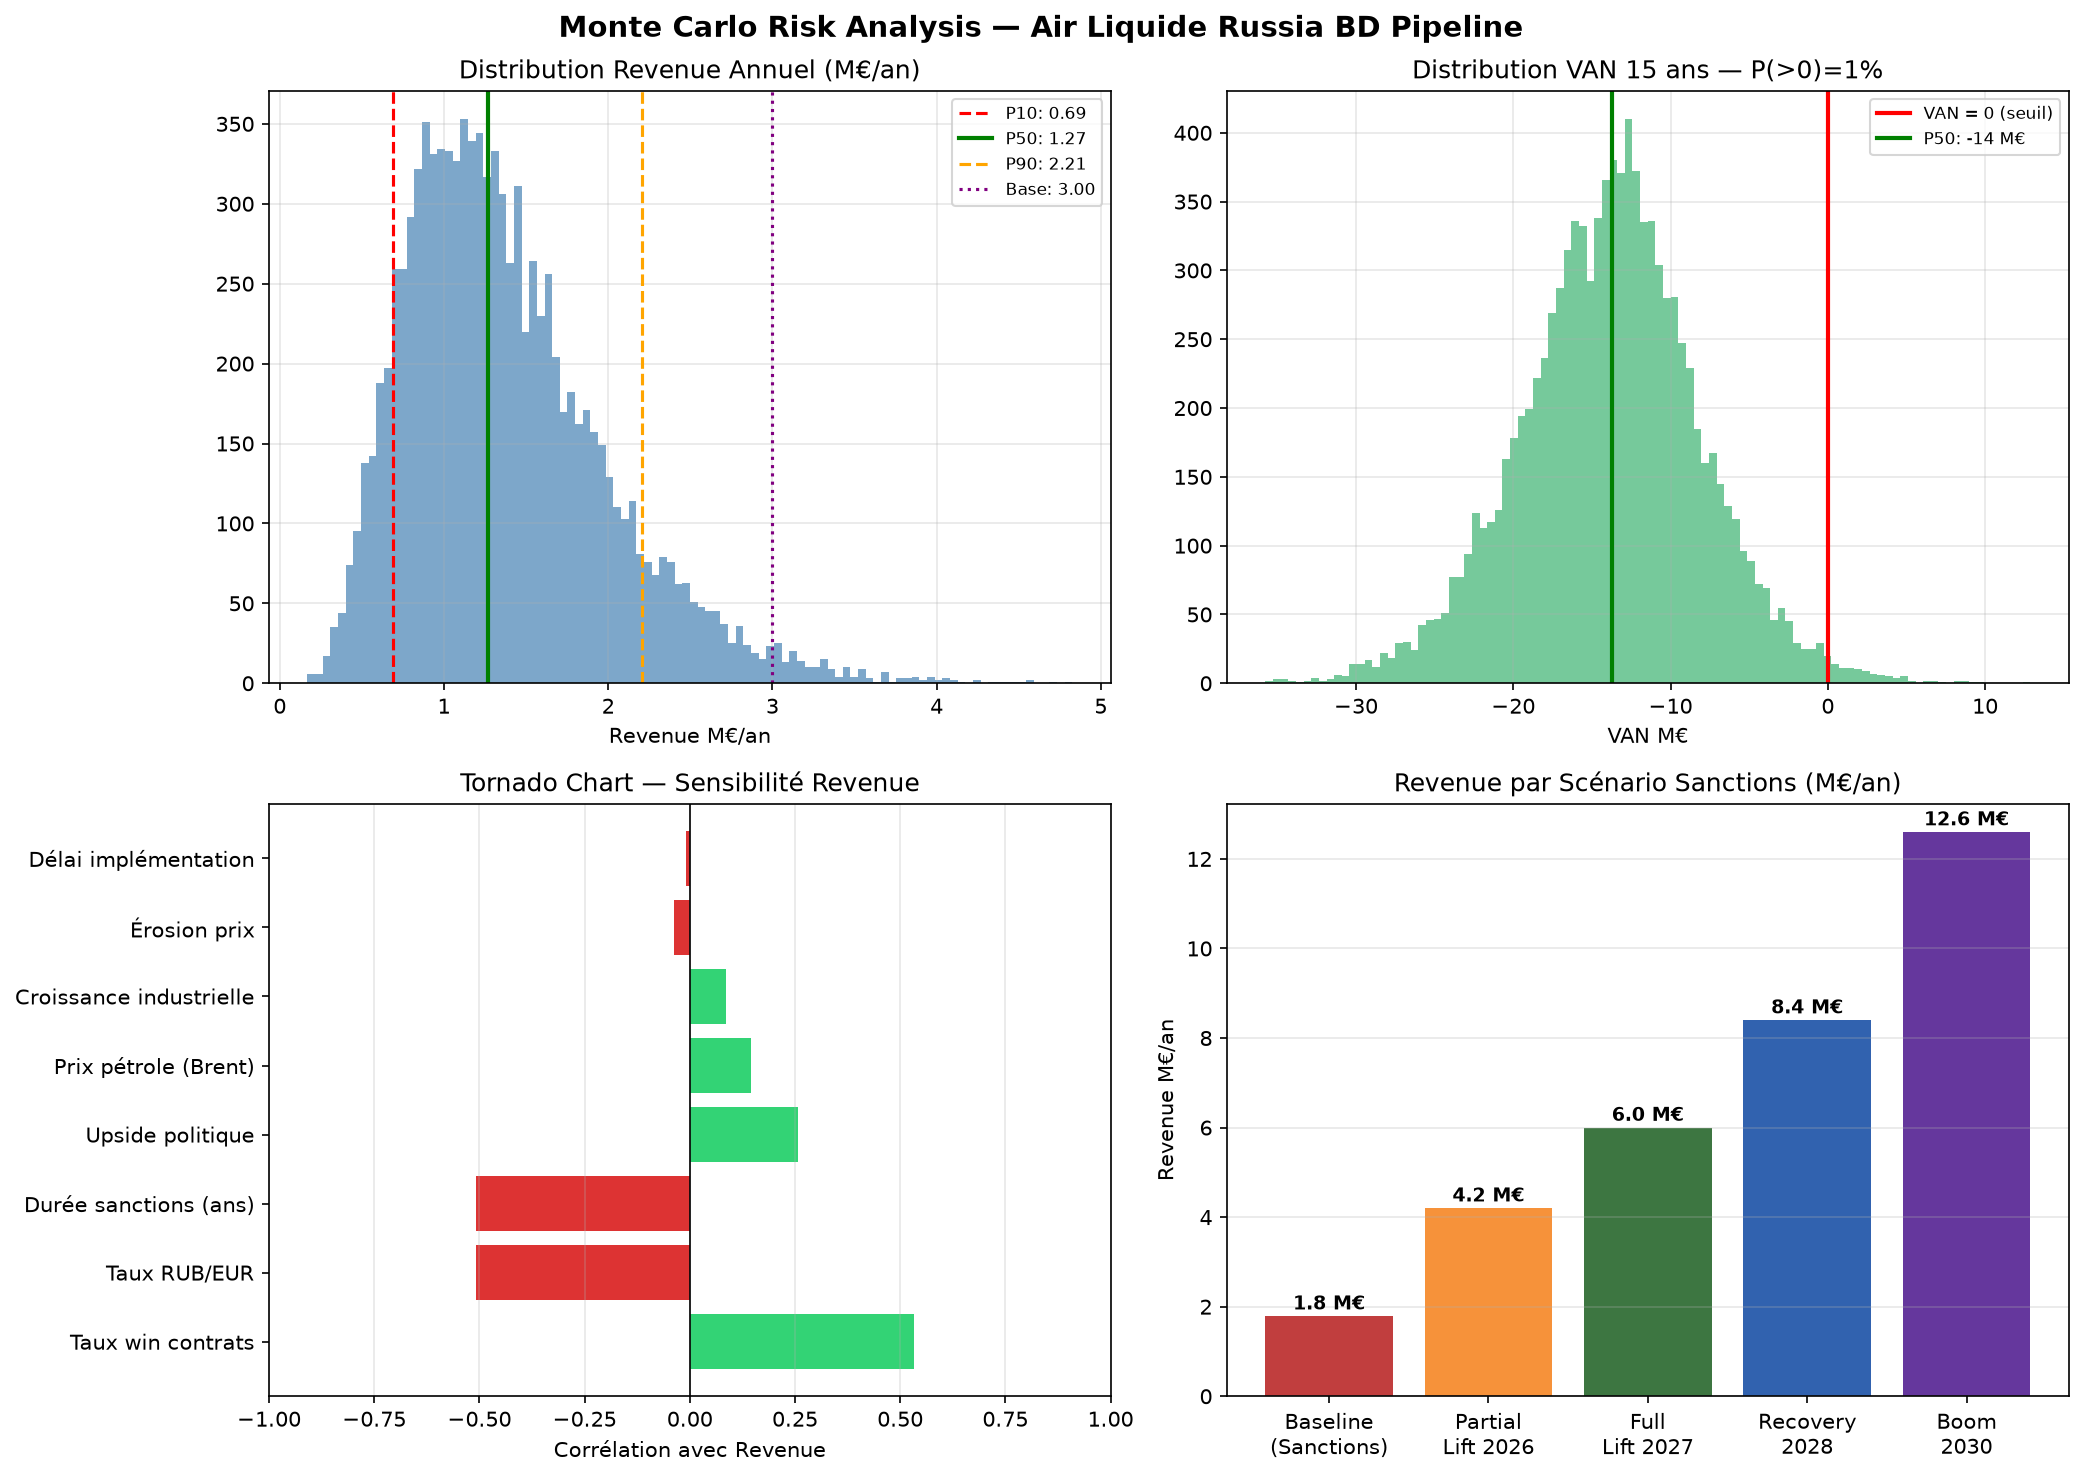

The table this chart was drawn from, first rows:
Iteration; Oil_Price_USD; Sanctions_Years; RUB_EUR; Industrial_Growth_pct; Win_Rate_pct; CAPEX_Overrun; Revenue_M_EUR_yr; NPV_M_EUR; ROI_5yr_pct; Payback_Years
1; 78.94; 3.282; 88.7; 5.108; 50.73; 1.026; 1.508; -12.32; -51.02; 10.21
2; 67.51; 2.064; 77.34; 4.005; 35.87; 1.064; 1.21; -15.85; -62.07; 13.18
3; 81.66; 1.806; 113.4; 6.161; 49.83; 1.135; 1.312; -16.28; -61.47; 12.98
4; 97.41; 1.996; 65.26; 3.494; 56.51; 1.105; 2.391; -8.88; -27.89; 6.934
5; 65.79; 4.733; 93.52; 2.653; 57.89; 1.014; 1.073; -15.45; -64.72; 14.17
6; 65.79; 1.608; 60.0; 5.819; 43.47; 0.9727; 2.284; -6.918; -21.74; 6.389
7; 98.43; 3.36; 71.6; 3.991; 30.53; 1.245; 1.108; -20.28; -70.33; 16.85
8; 83.81; 5.949; 80.31; 4.125; 43.58; 0.9061; 0.9733; -13.75; -64.2; 13.97
9; 61.55; 3.15; 131.5; 3.66; 75.07; 1.313; 1.267; -21.04; -67.83; 15.54
10; 79.77; 6.033; 118.8; 3.891; 64.92; 0.8921; 0.9585; -13.19; -64.19; 13.96
11; 61.66; 5.886; 87.07; 6.705; 37.7; 0.9448; 0.9721; -14.62; -65.71; 14.58
12; 61.62; 2.916; 120; 7.094; 70.85; 1.152; 1.484; -15.88; -57.07; 11.65
13; 74.36; 5.753; 124.8; 7.293; 73.53; 1.605; 1.182; -27.54; -75.45; 20.37
14; 35.56; 5.904; 96.06; 6.235; 77.29; 0.8; 1.381; -8.438; -42.44; 8.687
15; 38.95; 3.67; 70.74; 5.299; 69.73; 1.189; 3.012; -7.307; -15.57; 5.922
16; 59.88; 2.736; 94.94; 2.452; 53.56; 1.099; 1.461; -14.53; -55.69; 11.28
17; 51.77; 4.358; 97.58; 4.319; 58.12; 0.9133; 1.233; -11.77; -54.99; 11.11
18; 75.66; 7.714; 73.48; 7.835; 52.88; 1.075; 1.121; -16.37; -65.22; 14.38
19; 53.66; 5.104; 109.6; 3.947; 43.74; 0.8; 0.8493; -12.23; -64.61; 14.13
20; 44.58; 2.527; 107.2; 6.871; 82.01; 0.8534; 2.079; -5.277; -18.78; 6.156
21; 96.38; 5.407; 111.8; 4.683; 87.75; 1.089; 1.529; -13.6; -53.22; 10.69
22; 65.94; 3.828; 107.2; 0.5828; 82.81; 0.8174; 1.635; -7.576; -33.34; 7.5
23; 71.22; 4.788; 120; 5.561; 56.95; 1.031; 0.923; -16.92; -70.15; 16.75
24; 44.35; 5.795; 95.62; 6.499; 55.28; 0.8757; 1.145; -11.76; -56.43; 11.48
25; 60.2; 4.321; 105.2; 4.527; 81.37; 0.9133; 1.817; -8.026; -33.68; 7.539
26; 72; 6.483; 90.53; 6.45; 90.47; 1.24; 1.913; -14.43; -48.57; 9.722
27; 49.28; 5.702; 86.41; 2.098; 67.72; 0.8; 1.242; -9.487; -48.26; 9.663
28; 76.76; 4.941; 139.7; 2.522; 86.09; 0.9933; 1.107; -14.73; -62.85; 13.46
29; 59.19; 2.392; 60.0; 4.907; 78.7; 1.1; 4.559; 5.003; 38.09; 3.621
30; 64.75; 6.697; 124.5; 5.316; 62.4; 1.053; 0.826; -17.83; -73.85; 19.12
31; 59.17; 7.936; 85.63; 6.635; 45.67; 0.8884; 0.726; -14.84; -72.76; 18.35
32; 103.3; 2.304; 82.9; 5.558; 60.23; 1.076; 2.363; -9.138; -26.77; 6.828
33; 69.76; 4.166; 106.8; 2.81; 60.01; 0.8139; 1.169; -10.39; -52.11; 10.44
34; 50.96; 2.98; 68.91; 4.92; 69.65; 0.9072; 2.458; -4.697; -9.69; 5.537
35; 84.81; 5.96; 81.55; 5.501; 51.93; 1.375; 1.219; -22.35; -70.44; 16.91
36; 48.02; 5.697; 80.87; 1.789; 81.84; 1.136; 2.114; -11.62; -37.98; 8.062
37; 73.76; 2.329; 94.62; 4.535; 37.76; 1.001; 1.054; -15.26; -64.9; 14.25
38; 34.73; 7.14; 81.79; 4.097; 67.77; 1.094; 1.097; -16.76; -66.57; 14.96
39; 46.09; 2.573; 149.2; 3.618; 58.13; 0.8511; 0.9287; -12.73; -63.63; 13.75
40; 73.54; 6.328; 156.7; 5.348; 43.96; 1.058; 0.5273; -19.7; -83.38; 30.09
41; 83.29; 3.991; 60.32; 2.876; 64.84; 0.9137; 2.263; -5.366; -17.46; 6.058
42; 73.08; 3.316; 114.6; 5.225; 46.06; 0.8905; 0.9352; -13.64; -64.99; 14.28
43; 67.92; 2.439; 123.9; 5.439; 63.21; 0.9755; 1.298; -13.28; -55.66; 11.28
44; 64.58; 2.495; 114.5; 6.226; 59.4; 0.8867; 1.431; -10.19; -46.22; 9.297
45; 43.39; 5.258; 84.83; 2.915; 62.94; 1.029; 1.432; -13.66; -53.59; 10.77
46; 57.04; 4.532; 94.08; 2.342; 60.18; 1.087; 1.291; -15.5; -60.4; 12.63
47; 61.71; 2.203; 82.94; 5.018; 50.6; 0.9469; 1.633; -10.72; -42.5; 8.696
48; 89.03; 2.136; 90.03; 4.171; 75.38; 0.8; 2.249; -4.36; -6.275; 5.335
49; 76.19; 1.81; 73.9; 8.954; 68.29; 0.8405; 2.768; -1.262; 9.751; 4.556
50; 38.27; 5.872; 97.17; 5.288; 66.01; 0.8055; 1.121; -10.52; -53.6; 10.78
51; 75.83; 5.623; 68.68; 4.687; 79.95; 1.077; 2.118; -9.92; -34.45; 7.628
52; 63.07; 1.678; 95.12; 4.341; 74.9; 0.8642; 3.151; 0.7639; 21.53; 4.114
53; 57.82; 4.592; 73.19; 2.773; 47.07; 0.9047; 1.19; -12.04; -56.15; 11.4
54; 81.01; 1.918; 105.3; 5.446; 61.45; 1.183; 1.744; -14.79; -50.87; 10.18
55; 88.56; 7.47; 84.38; 4.481; 47.4; 0.8555; 0.8952; -12.89; -65.12; 14.33
56; 86.76; 7.515; 107.5; 4.482; 57.85; 1.041; 0.803; -17.82; -74.3; 19.45
57; 54.89; 5.52; 131; 4.742; 74.72; 0.8838; 1.032; -12.7; -61.09; 12.85
58; 64.43; 7.785; 148.8; 4.932; 39.65; 0.9101; 0.4419; -17.08; -83.81; 30.89
59; 75.96; 6.459; 60.0; 1.991; 62.52; 0.8; 1.613; -6.777; -32.81; 7.441
60; 87.56; 6.623; 81.18; 5.856; 55.43; 0.901; 1.183; -12.16; -56.25; 11.43
... 9,940 more rows
